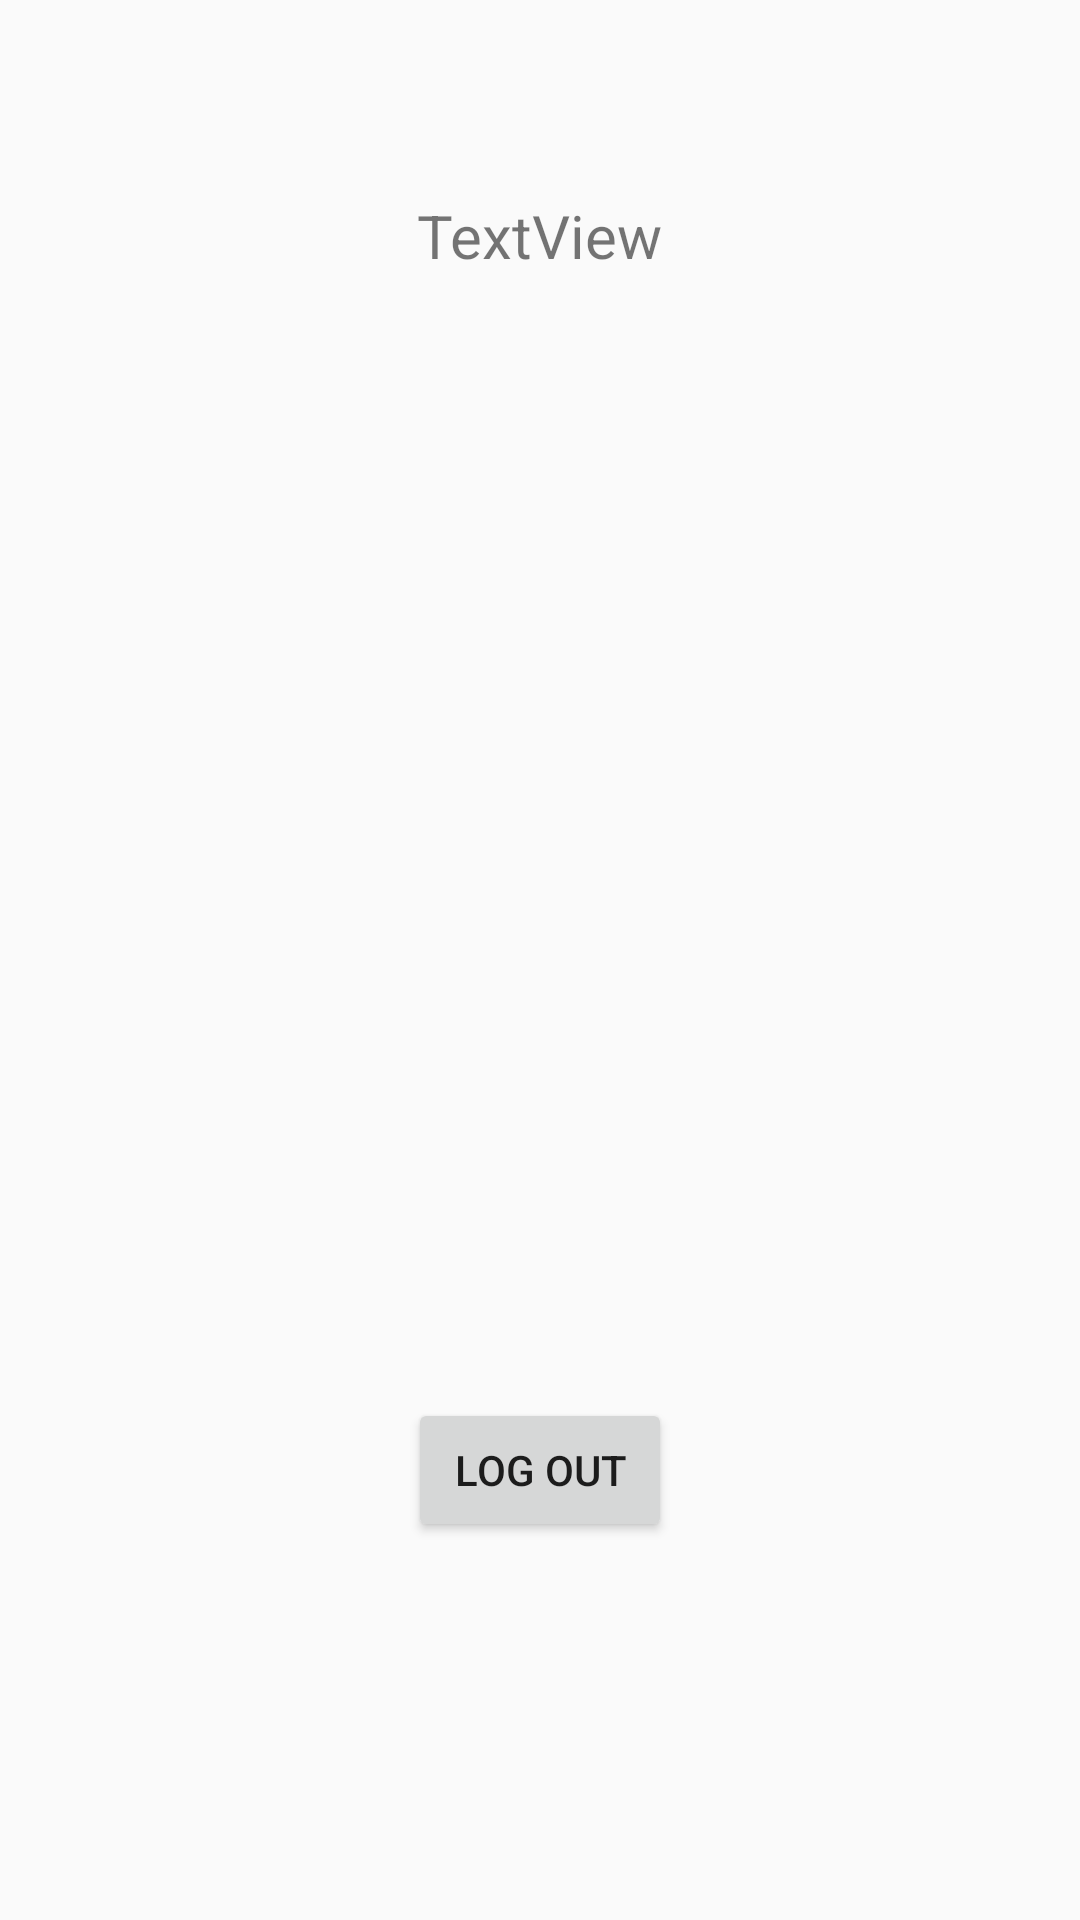

Write the Android layout XML for this screen, with the resource values it uses.
<!-- AndroidManifest.xml: application theme Theme.KotlinStorageSharedPreferencesLoginScreenApp -->
<!-- res/layout/activity_feed.xml -->
<?xml version="1.0" encoding="utf-8"?>
<androidx.constraintlayout.widget.ConstraintLayout xmlns:android="http://schemas.android.com/apk/res/android"
    xmlns:app="http://schemas.android.com/apk/res-auto"
    xmlns:tools="http://schemas.android.com/tools"
    android:id="@+id/main"
    android:layout_width="match_parent"
    android:layout_height="match_parent"
    tools:context=".FeedActivity">

    <TextView
        android:id="@+id/textViewResult"
        android:layout_width="wrap_content"
        android:layout_height="wrap_content"
        android:layout_marginTop="65dp"
        android:text="TextView"
        android:textSize="20sp"
        app:layout_constraintEnd_toEndOf="parent"
        app:layout_constraintHorizontal_bias="0.5"
        app:layout_constraintStart_toStartOf="parent"
        app:layout_constraintTop_toTopOf="parent" />

    <Button
        android:id="@+id/buttonLogOut"
        android:layout_width="wrap_content"
        android:layout_height="wrap_content"
        android:layout_marginBottom="126dp"
        android:text="LOG OUT"
        app:layout_constraintBottom_toBottomOf="parent"
        app:layout_constraintEnd_toEndOf="parent"
        app:layout_constraintHorizontal_bias="0.5"
        app:layout_constraintStart_toStartOf="parent" />
</androidx.constraintlayout.widget.ConstraintLayout>
<!-- resources referenced by this layout -->
<resources>
  <style name="Theme.KotlinStorageSharedPreferencesLoginScreenApp" parent="Base.Theme.KotlinStorageSharedPreferencesLoginScreenApp" />
  <style name="Base.Theme.KotlinStorageSharedPreferencesLoginScreenApp" parent="Theme.AppCompat.DayNight.DarkActionBar">
          
          
      </style>
</resources>
